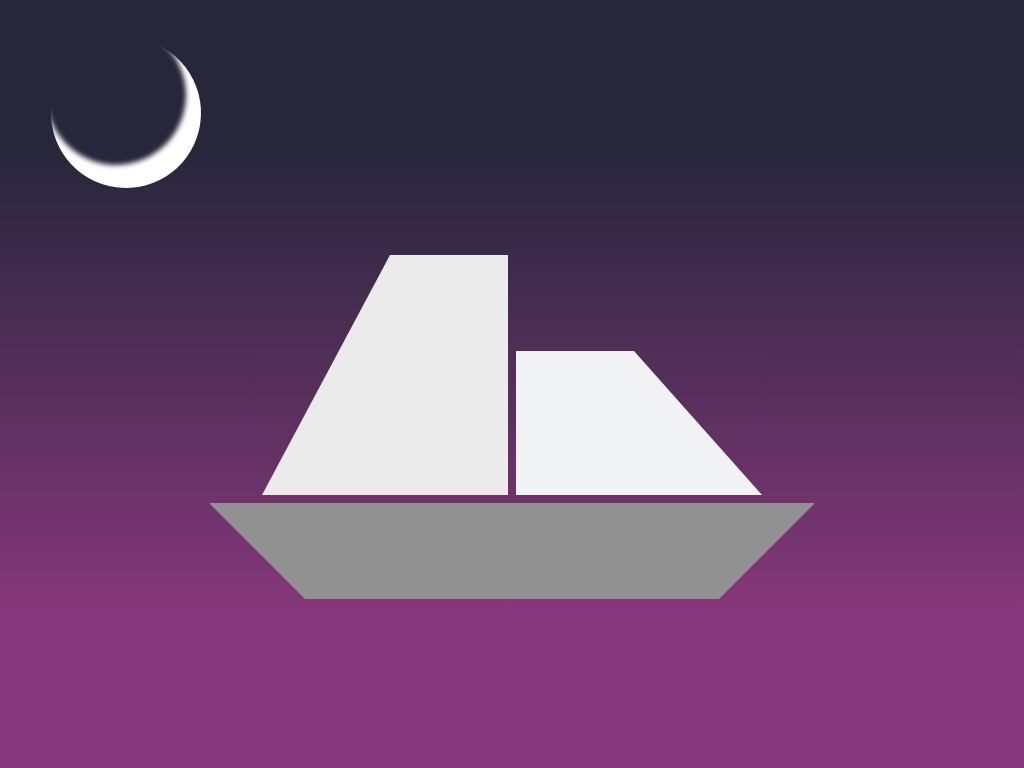

Write a web page that renders exactly this picture using CSS.

<!DOCTYPE html>
<html>
<head>
  <meta http-equiv="content-type" content="text/html; charset=utf-8" />
  <meta name="viewport" content="width=device-width, initial-scale=1.0">
  
  <title>responsive boat</title>
  
  <style type="text/css" media="all">
  
    * {
      padding: 0;
      margin: 0;
      box-sizing: border-box;
    }
    
    .wrapper {
      position: relative;
      width: 100vw;
      height: 100vh;
      background-image: linear-gradient(to top, #86377b 20%, #27273c 80%);
      display: flex;
      flex-direction: column;
      align-items: center;
      Justify-content: center;
      overflow: hidden;
    }
    
    .wolf-moon {
      position: absolute;
      height: 150px;
      width: 150px;
      top: 5%;
      left: 5%;
      border-radius: 50%;
      background: #27273c;
      box-shadow: inset -5px -20px 5px 5px #fff;
      transform: rotate(-15deg);
    }
    
    .boat-container {
      position: relative;
      width: 60%;
      height: 50%;
      top: 10%;
      left: 0;
      z-index: 2;
      transition: all 2s linear 0.6s;
      /*background: rgba(0,0,0,0.2);*/
      animation: flow 4s linear infinite;
    }
    
@keyframes flow {
      0% {
        transform: scale(0.8) rotate(1deg);
      }
      25% {
        transform: scale(0.7) rotate(6deg);
      }
      50% {
        transform: scale(0.8) rotate(-4deg);
      }
      75% {
        transform: scale(1.0)rotate(7deg);
      }
      100% {
        transform: scale(0.8) rotate(-3deg);
      }
    }
    
    .boat-wings {
      position: relative;
      width: 100%;
      height: 60%;
      display: flex;
      flex-direction: row;
    }
    
    .left-wing {
      position: relative;
      width: 50%;
      height: 100%;
      /*background-color: red;*/
    }
    
    .left-wing div {
      position: absolute;
      width: 80%;
      height: 100%;
      /*background-color: red;*/
      bottom: 0;
      right: 0;
      border-top: 0;
      border-right: 0;
      border-bottom: 30rem solid #ebebeb;
      border-left: 16rem solid transparent;
      margin: 4px;
    }
    
    .right-wing {
      position: relative;
      width: 50%;
      height: 100%;
      /*background-color: blue;*/
    }
    
    .right-wing div {
      position: absolute;
      width: 80%;
      height: 100%;
      /*background: #993792;*/
      bottom: 0;
      left: 0;
      border-top: 0;
      border-right: 16rem solid transparent;
      border-bottom: 18rem solid #f1f2f3;
      border-left: 0;
      margin: 4px;
    }
    
    .boat-base {
      position: relative;
      width: 100%;
      height: 40%;
      /*background-color: green;*/
    }
    
    .boat-base div {
      border-top: 12rem solid #929192;
      border-right: 12rem solid transparent;
      border-bottom: 0;
      border-left: 12rem solid transparent;
      margin: 4px;
    }

    .sea {
      width: 100%;
      height: 45%;
      position: absolute;
      border-radius: 5px;
    }

    .wave {
      position: absolute;
      left: 0;
      right: 0;
      top: 250px;
      bottom: 0;
      z-index: 1;
    }

    .wave + .wave {
      z-index: 2;
    }

@media only screen and (max-height: 600px) {
      html {
        font-size: 7px;
      }
      .boat-container {
        top: 20%;
      }
    }
    
@media only screen and (min-height : 610px) {
  html {
    font-size: 8px;
  }
      .boat-container {
        top: 10%;
      }
    } 
    
  </style>
</head>

<body>
  
  <div class="wrapper">
    <div class="wolf-moon">
    </div>
    <div class="boat-container">
      <div class="boat-wings">
        <div class="left-wing">
          <div>
          </div>
        </div>
        <div class="right-wing">
          <div>
          </div>
        </div>
      </div>
      <div class="boat-base">
        <div>
        </div>
      </div>
    </div>
    <div class="sea">
      
      <!--
            reference for making wave animation
            https://www.jqueryscript.net/animation/Smooth-Wave-Liquid-Animation-jQuery-GSAP-SVG.html
            go through it
       -->


      <svg width="100%" height="100%" version="1.1" xmlns="http://www.w3.org/2000/svg" class="wave"><title>Wave</title><defs></defs><path id="jswave" d="" /></svg>

      <svg width="100%" height="100%" version="1.1" xmlns="http://www.w3.org/2000/svg" class="wave"><title>Wave</title><defs></defs><path id="jswave-two" d="" /></svg>

      <svg width="100%" height="100%" version="1.1" xmlns="http://www.w3.org/2000/svg" class="wave"><title>Wave</title><defs></defs><path id="jswave-three" d="" /></svg>

      <script src="https://cdnjs.cloudflare.com/ajax/libs/gsap/1.18.0/TweenMax.min.js"></script>
      <script src="https://code.jquery.com/jquery-3.1.1.min.js"></script>
      <script src="https://cdn.jsdelivr.net/npm/wavify@1.0.0/wavify.min.js" type="text/javascript" charset="utf-8"></script>
      <script src="https://cdn.jsdelivr.net/npm/wavify@1.0.0/jquery.wavify.js" type="text/javascript" charset="utf-8"></script>
      
      <script>
        $('#jswave').wavify({
          height: 80,
          bones: 5,
          amplitude: 20,
          color: '#B289EF',
          speed: .15
        });

        $('#jswave-two').wavify({
          height: 70,
          bones: 7,
          amplitude: 35,
          color: 'rgba(150, 97, 255, .8)',
          speed: .25
        });

        $('#jswave-three').wavify({
          height: 100,
          bones: 6,
          amplitude: 28,
          color: '#a006ffd3',
          speed: .20
        });
      </script>
      
    </div>
  </div>

</body>
</html>
